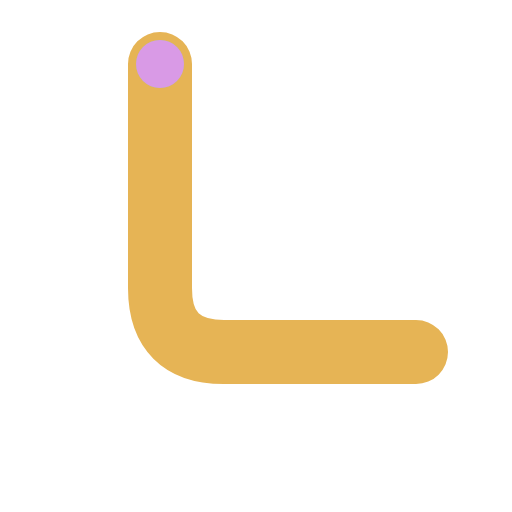
t = 0.00 s
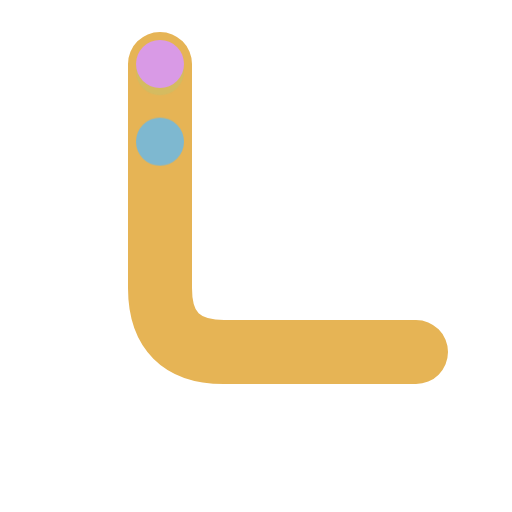
t = 0.43 s
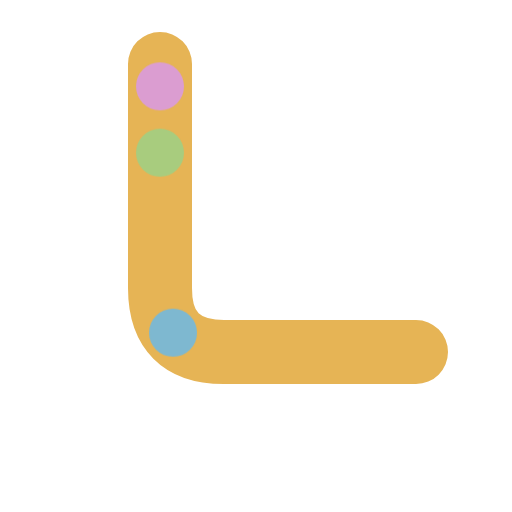
t = 0.87 s
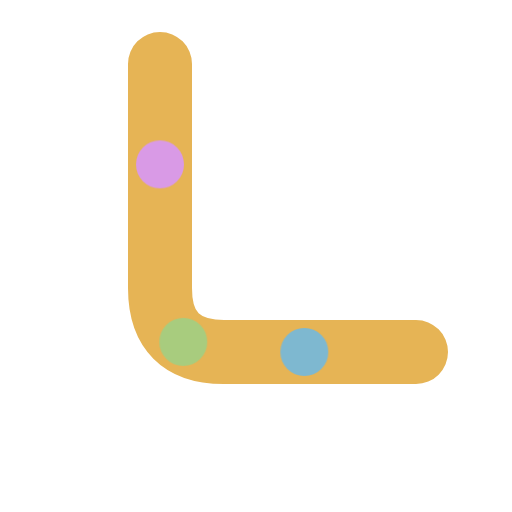
t = 1.30 s
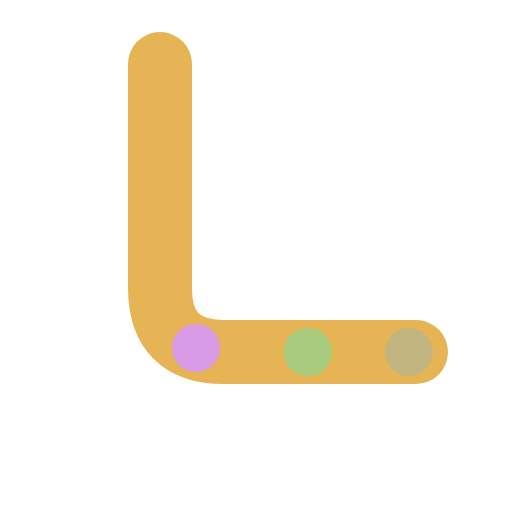
t = 1.73 s
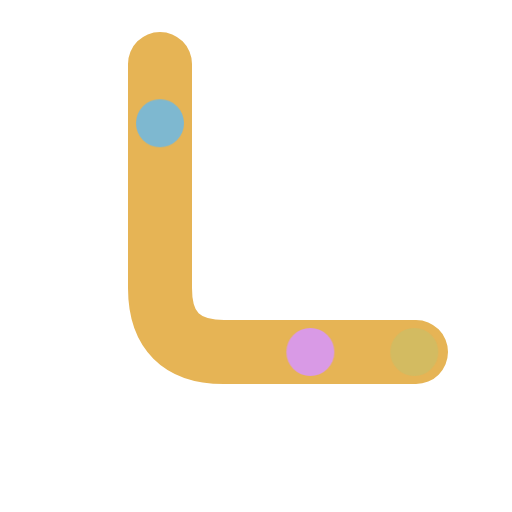
t = 2.17 s

The animated SVG that drew these frames (rendered in a browser with its animation timeline set to each time). Animation: 1 CSS @keyframes rule; one cycle of 2.60 s, repeats indefinitely.

<svg xmlns="http://www.w3.org/2000/svg" viewBox="0 0 64 64">
  <style>
    .flow {
      offset-path: path('M 20 8 L 20 36 Q 20 44 28 44 L 52 44');
      offset-rotate: 0deg;
      animation: flow 1800ms ease-in-out infinite;
    }
    .flow-1 { fill: #7EB8D0; animation-delay: 0ms; }
    .flow-2 { fill: #A8CC7E; animation-delay: 400ms; }
    .flow-3 { fill: #D99AE6; animation-delay: 800ms; }
    @keyframes flow {
      0%   { offset-distance: 0%;   opacity: 0; }
      5%   { offset-distance: 5%;   opacity: 1; }
      80%  { offset-distance: 80%;  opacity: 1; }
      100% { offset-distance: 100%; opacity: 0.3; }
    }
  </style>
  <path d="M 20 8 L 20 36 Q 20 44 28 44 L 52 44"
        stroke="#E6B455" stroke-width="8" stroke-linecap="round" fill="none"/>
  <circle class="flow flow-1" r="3"/>
  <circle class="flow flow-2" r="3"/>
  <circle class="flow flow-3" r="3"/>
</svg>
